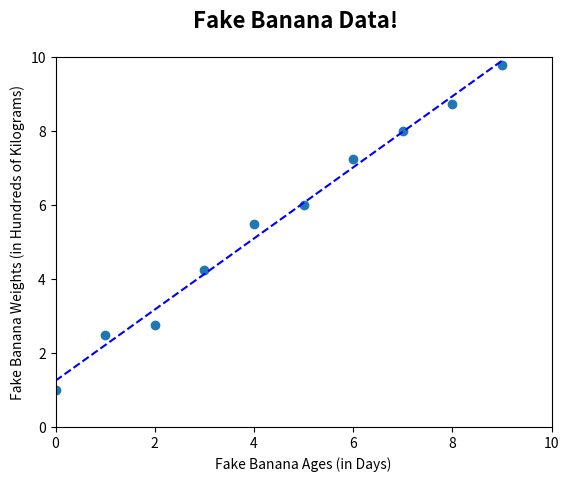

This chart was generated by the following Python code:

# coding: utf-8

# In[3]:


# Dependencies
from matplotlib import pyplot as plt
from scipy.stats import linregress
import numpy as np


# In[4]:


# Set data
x_axis = np.arange(0, 10, 1)
fake = [1, 2.5, 2.75, 4.25, 5.5, 6, 7.25, 8, 8.75, 9.8]


# In[5]:


(slope, intercept, _, _, _) = linregress(x_axis, fake)
fit = slope * x_axis + intercept


# In[6]:


fig, ax = plt.subplots()
fig.suptitle("Fake Banana Data!", fontsize=16, fontweight="bold")

ax.set_xlim(0, 10)
ax.set_ylim(0, 10)

ax.set_xlabel("Fake Banana Ages (in Days)")
ax.set_ylabel("Fake Banana Weights (in Hundreds of Kilograms)")

ax.plot(x_axis, fake, linewidth=0, marker="o")
ax.plot(x_axis, fit, 'b--')
plt.show()


# In[ ]:


get_ipython().system('jupyter nbconvert --to script regression.ipynb')

